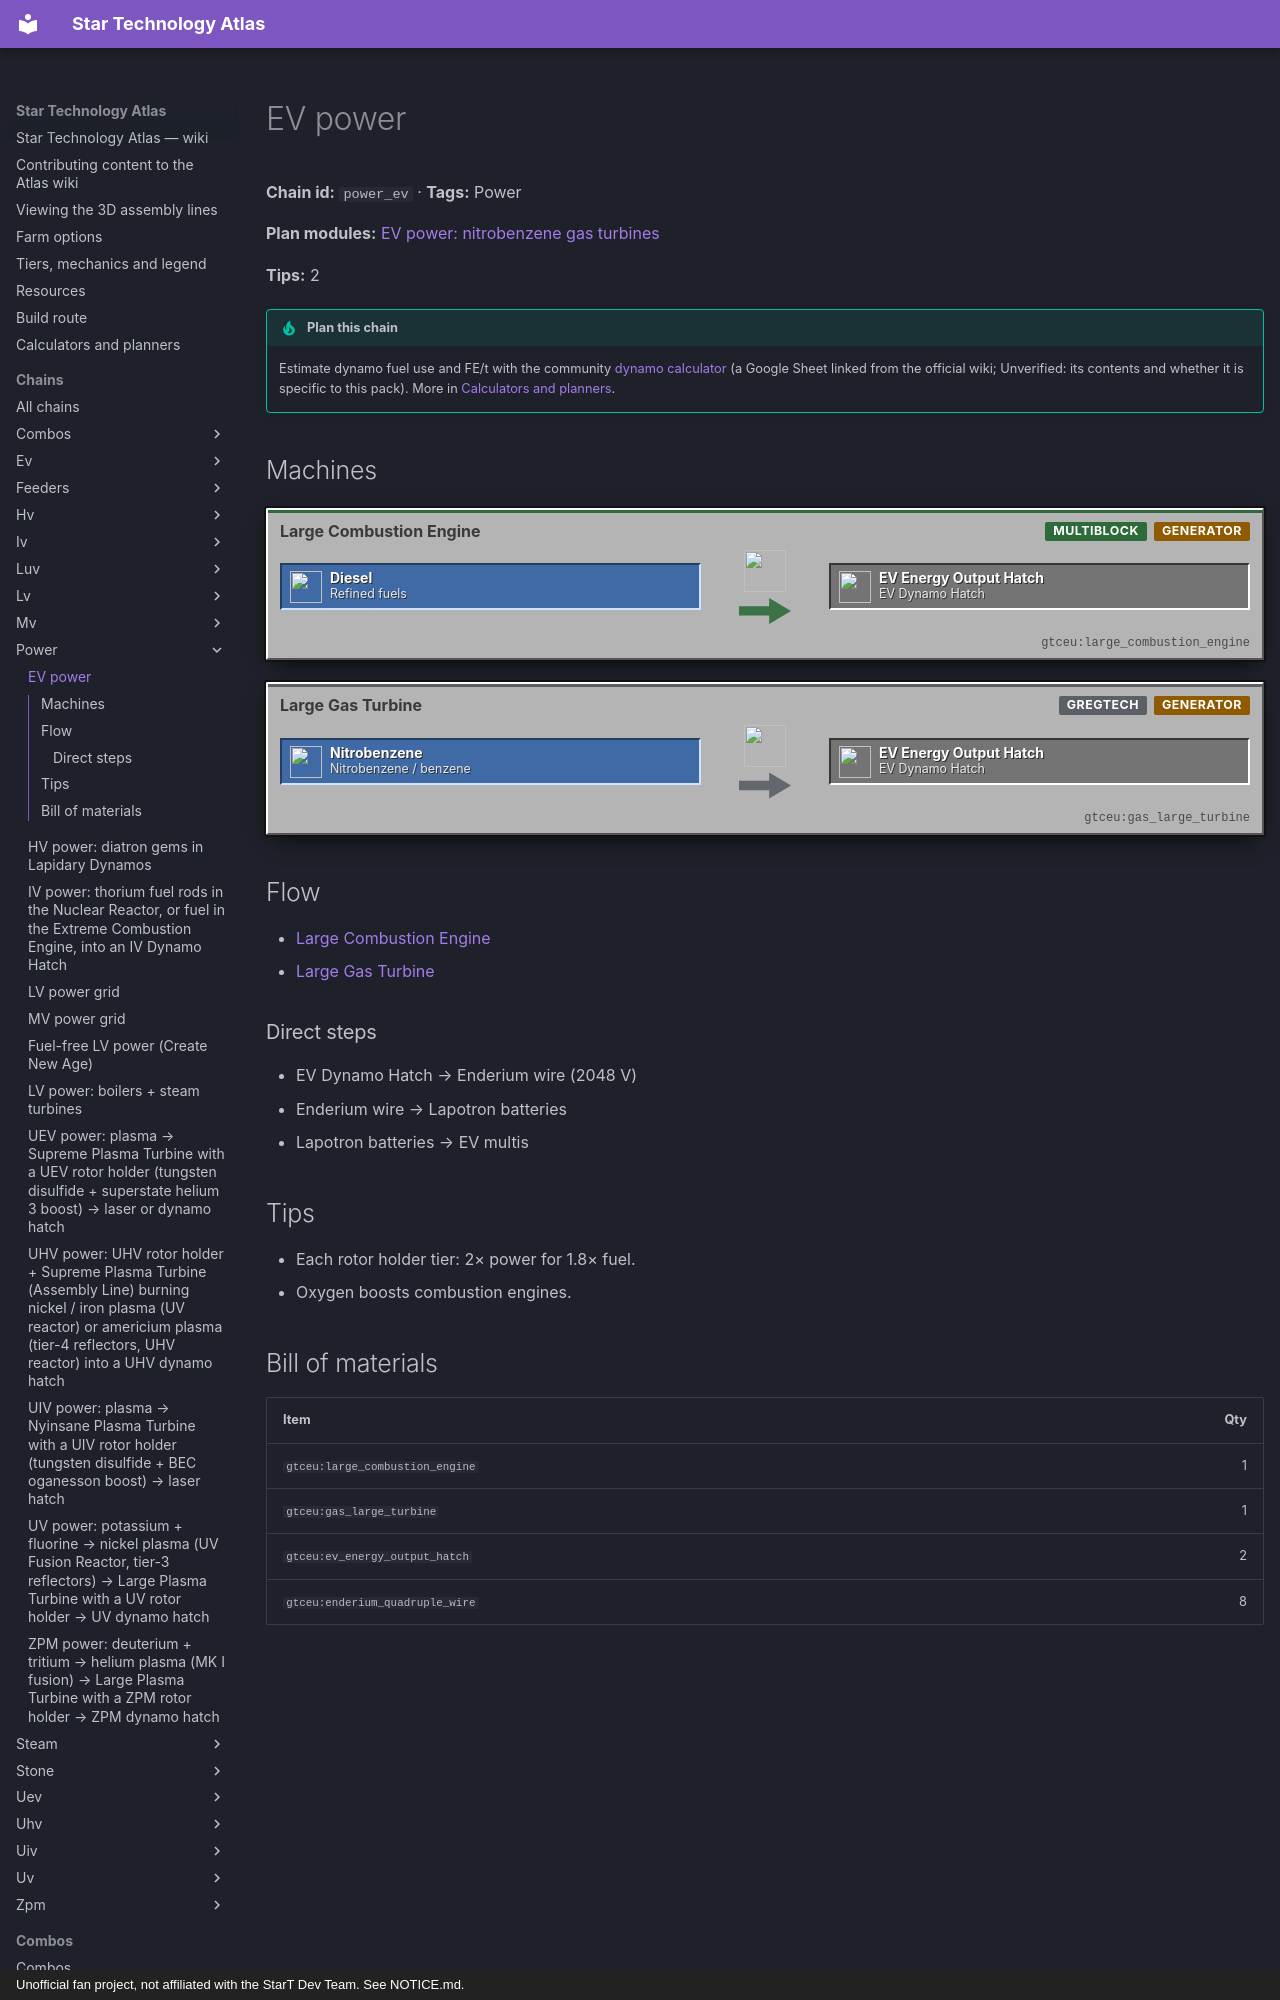

repository: BLGuyDev/StarT-Atlas · page: chains/power/power_ev/index.html · generator: mkdocs · copyright: Unofficial fan project, not affiliated with the StarT Dev Team. See NOTICE.md.

---
kind: chain
id: power_ev
order: 320
data:
  t: EV power
  power: true
  "n":
    - [oil, Refined fuels, f, "gtceu:diesel_bucket"]
    - [lce, Large Combustion Engine, p, "gtceu:large_combustion_engine"]
    - [nb, "Nitrobenzene / benzene", f, "gtceu:nitrobenzene_bucket"]
    - [lgt, Large Gas Turbine, p, "gtceu:gas_large_turbine"]
    - [dy, EV Dynamo Hatch, x, "gtceu:ev_energy_output_hatch"]
    - [w, Enderium wire, x, "gtceu:enderium_single_wire"]
    - [bat, Lapotron batteries, x, "gtceu:ev_lapotronic_battery"]
    - [mc, EV multis, o, "gtceu:ev_assembler"]
  e: [[oil, lce], [nb, lgt], [lce, dy], [lgt, dy], [dy, w, "2048 V"], [w, bat], [bat, mc]]
  tips: ["Each rotor holder tier: 2× power for 1.8× fuel.", Oxygen boosts combustion engines.]
  b:
    - ["gtceu:large_combustion_engine", 1]
    - ["gtceu:gas_large_turbine", 1]
    - ["gtceu:ev_energy_output_hatch", 2]
    - ["gtceu:enderium_quadruple_wire", 8]
---
# EV power

<!-- Generated from the front matter by tools/refresh_body.js. Edit the front matter, not this text. -->

**Chain id:** `power_ev` · **Tags:** Power

**Plan modules:** [EV power: nitrobenzene gas turbines](../../plan/p9.md#evpower)

**Tips:** 2

!!! tip "Plan this chain"

    Estimate dynamo fuel use and FE/t with the community [dynamo calculator](https://docs.google.com/spreadsheets/d/1n_muSKYPbVeTxJMGTGKpWlGKDjqaXruxRV3P3R-xkLA/edit?gid=616691493#gid=616691493) (a Google Sheet linked from the official wiki; Unverified: its contents and whether it is specific to this pack). More in [Calculators and planners](../../tools.md).
